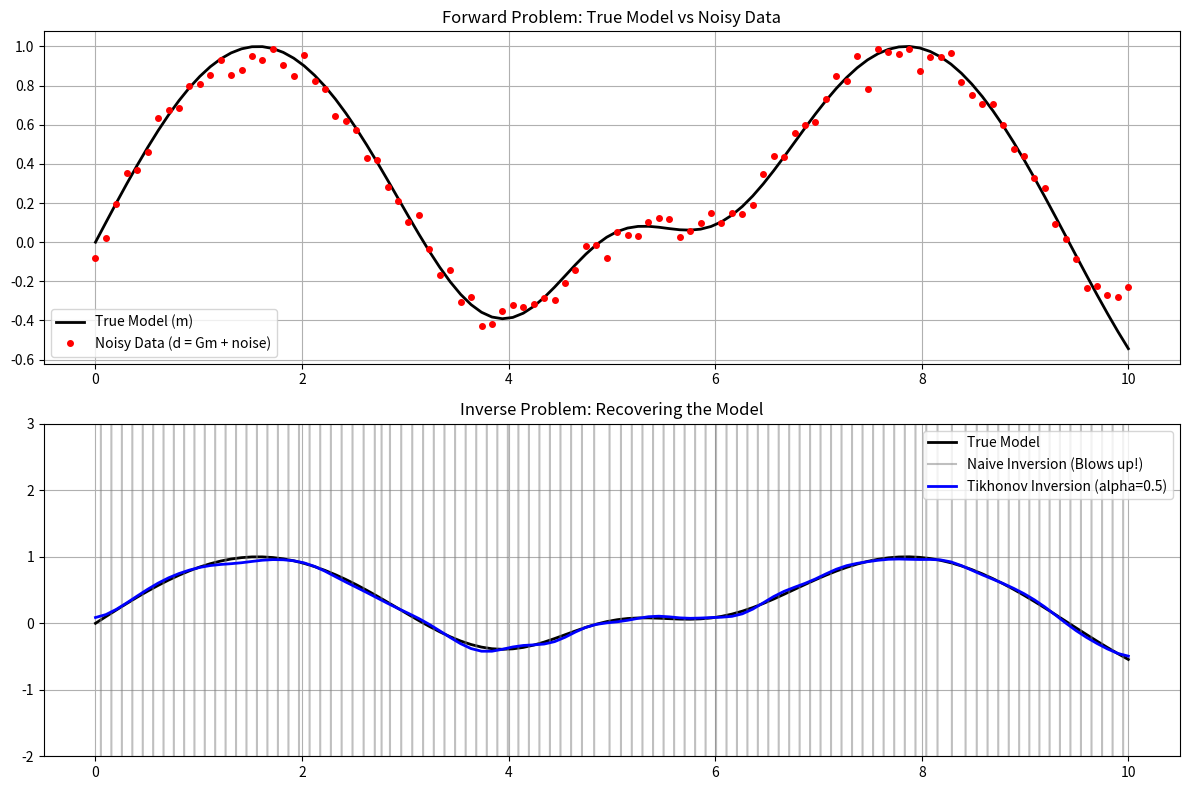

Write the Python code that produced this figure.
import numpy as np
import matplotlib.pyplot as plt

# ==========================================
# 1. Setup the True Model and Forward Matrix
# ==========================================
np.random.seed(42)
n = 100
x = np.linspace(0, 10, n)

# Our "true" underlying vector m (a smooth wave)
m_true = np.sin(x) + np.exp(-(x-5)**2)

# Our Forward Operator G (a Gaussian blurring/smoothing matrix)
# Multiplying by G will smooth out any signal.
kernel = np.exp(-0.5 * (np.arange(n) - n//2)**2 / 4.0)
G = np.array([np.roll(kernel, i - n//2) for i in range(n)]) / np.sum(kernel)

# ==========================================
# 2. Generate Noisy Data
# ==========================================
d_exact = G @ m_true
noise_level = 0.05
noise = np.random.normal(0, noise_level, n)
d_noisy = d_exact + noise

# ==========================================
# 3. Naive Inversion (Standard Least Squares)
# ==========================================
# m_naive = (G^T G)^-1 G^T d
# This will likely blow up because G is ill-conditioned and d has noise.
try:
    m_naive = np.linalg.solve(G.T @ G, G.T @ d_noisy)
except np.linalg.LinAlgError:
    m_naive = np.zeros(n) # Fallback if perfectly singular

# ==========================================
# 4. Tikhonov Regularization (First-Order)
# ==========================================
alpha = 0.5  # Regularization parameter (controls amount of smoothing)

# Create L: First derivative matrix (penalizes roughness)
# It computes adjacent differences: m_i - m_{i+1}
L = np.eye(n) - np.diag(np.ones(n-1), k=1)
L[-1, -1] = 0 # Boundary condition adjustment

# Tikhonov equation: m_tik = (G^T G + alpha^2 L^T L)^-1 G^T d
G_T_G = G.T @ G
L_T_L = L.T @ L
G_T_d = G.T @ d_noisy

m_tikhonov = np.linalg.solve(G_T_G + (alpha**2) * L_T_L, G_T_d)

# ==========================================
# 5. Visualization
# ==========================================
plt.figure(figsize=(12, 8))

plt.subplot(2, 1, 1)
plt.title("Forward Problem: True Model vs Noisy Data")
plt.plot(x, m_true, 'k-', linewidth=2, label="True Model (m)")
plt.plot(x, d_noisy, 'ro', markersize=4, label="Noisy Data (d = Gm + noise)")
plt.legend()
plt.grid(True)

plt.subplot(2, 1, 2)
plt.title("Inverse Problem: Recovering the Model")
plt.plot(x, m_true, 'k-', linewidth=2, label="True Model")
plt.plot(x, m_naive, 'gray', alpha=0.5, label="Naive Inversion (Blows up!)")
plt.plot(x, m_tikhonov, 'b-', linewidth=2, label=f"Tikhonov Inversion (alpha={alpha})")
plt.ylim([-2, 3]) # Restricting Y-axis because naive inversion values are massive
plt.legend()
plt.grid(True)

plt.tight_layout()
plt.show()
